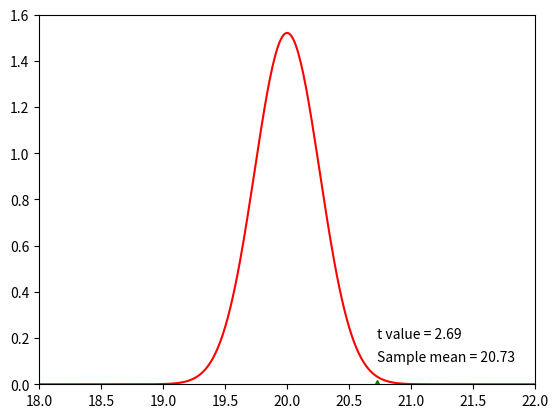

Here is the Python script that generated this plot:
# Hypothesis Testing Assignment

import matplotlib.pyplot as plt
import numpy as np
from scipy import stats

tips = [20.8, 18.7, 19.1, 20.6, 21.9, 20.4, 22.8,
        21.9, 21.2, 20.3, 21.9, 18.3, 21.0, 20.3,
        19.2, 20.2, 21.1, 22.1, 21.0, 21.7];
mu = 20
m = np.mean(tips)

plt.axis([18,22, 0.0, 1.6])
x = np.arange(18, 23, 0.01)
y = stats.norm.pdf(x, mu, np.std(tips)/pow(len(tips), 0.5))
plt.plot(x, y, color='red')
plt.plot(m, 0, 'g^')
plt.text(m, 0.1, "Sample mean = %0.2f" % m)

# t-test

t = (m - mu)/(np.std(tips, ddof=1)/pow(len(tips), 0.5))
plt.text(m, 0.2, "t value = %0.2f" % t)
plt.show()